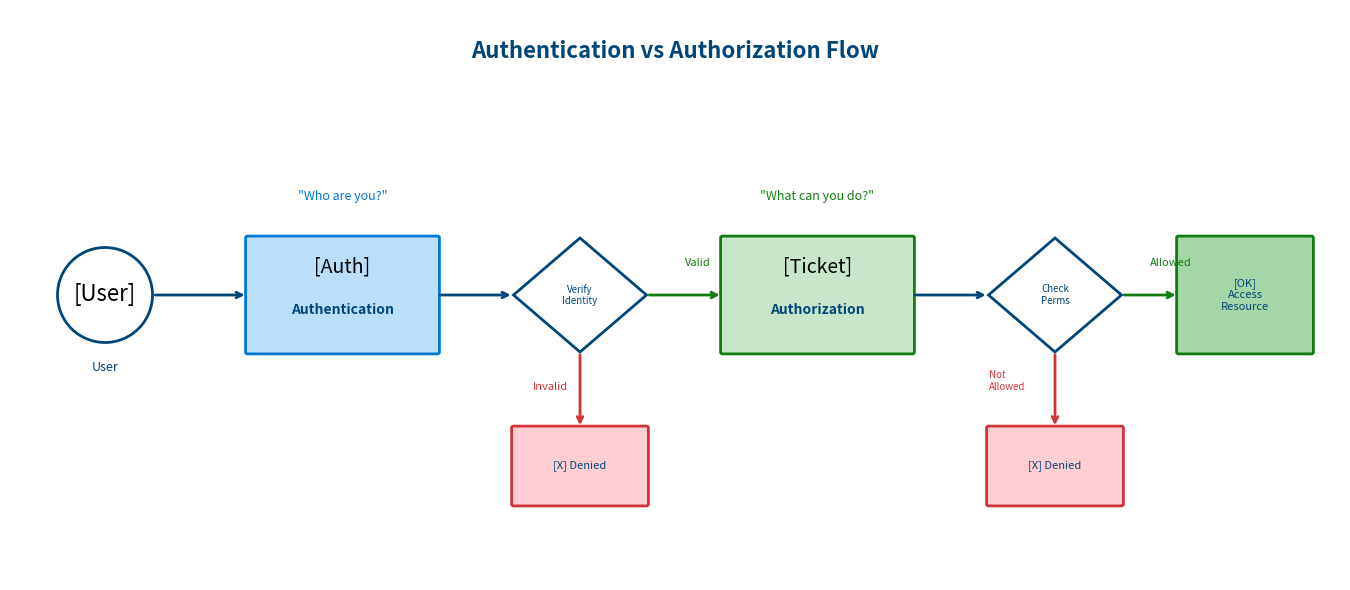

Source code (Python):
#!/usr/bin/env python3
"""Authentication vs Authorization Flow diagram for Level 50"""
import matplotlib.pyplot as plt
import matplotlib.patches as mpatches
from matplotlib.patches import FancyBboxPatch, FancyArrowPatch, Circle, Wedge
import numpy as np

# Azure color palette
AZURE_BLUE = '#0078D4'
AZURE_DARK = '#004578'
AZURE_GREEN = '#107C10'
AZURE_RED = '#D13438'
AUTH_COLOR = '#bbdefb'
AUTHZ_COLOR = '#c8e6c9'
SUCCESS_COLOR = '#a5d6a7'
DENIED_COLOR = '#ffcdd2'

def create_diagram():
    fig, ax = plt.subplots(figsize=(14, 6))
    ax.set_xlim(0, 14)
    ax.set_ylim(0, 6)
    ax.axis('off')
    ax.set_aspect('equal')

    # Title
    ax.text(7, 5.5, 'Authentication vs Authorization Flow',
            fontsize=16, fontweight='bold', ha='center', color=AZURE_DARK)

    # User icon
    user = Circle((1, 3), 0.5, facecolor='white', edgecolor=AZURE_DARK, linewidth=2)
    ax.add_patch(user)
    ax.text(1, 3, '[User]', fontsize=16, ha='center', va='center')
    ax.text(1, 2.2, 'User', fontsize=9, ha='center', color=AZURE_DARK)

    # Authentication box
    auth = FancyBboxPatch((2.5, 2.4), 2, 1.2, boxstyle="round,pad=0.02",
                           facecolor=AUTH_COLOR, edgecolor=AZURE_BLUE, linewidth=2)
    ax.add_patch(auth)
    ax.text(3.5, 3.3, '[Auth]', fontsize=14, ha='center', va='center')
    ax.text(3.5, 2.8, 'Authentication', fontsize=10, fontweight='bold', ha='center', color=AZURE_DARK)
    ax.text(3.5, 4.0, '"Who are you?"', fontsize=9, fontstyle='italic', ha='center', color=AZURE_BLUE)

    # Verify Identity diamond
    diamond_x, diamond_y = 6, 3
    diamond = plt.Polygon([(diamond_x, diamond_y + 0.6), (diamond_x + 0.7, diamond_y),
                           (diamond_x, diamond_y - 0.6), (diamond_x - 0.7, diamond_y)],
                          facecolor='white', edgecolor=AZURE_DARK, linewidth=2)
    ax.add_patch(diamond)
    ax.text(diamond_x, diamond_y, 'Verify\nIdentity', fontsize=7, ha='center', va='center', color=AZURE_DARK)

    # Authorization box
    authz = FancyBboxPatch((7.5, 2.4), 2, 1.2, boxstyle="round,pad=0.02",
                            facecolor=AUTHZ_COLOR, edgecolor=AZURE_GREEN, linewidth=2)
    ax.add_patch(authz)
    ax.text(8.5, 3.3, '[Ticket]', fontsize=14, ha='center', va='center')
    ax.text(8.5, 2.8, 'Authorization', fontsize=10, fontweight='bold', ha='center', color=AZURE_DARK)
    ax.text(8.5, 4.0, '"What can you do?"', fontsize=9, fontstyle='italic', ha='center', color=AZURE_GREEN)

    # Check Permissions diamond
    perm_x, perm_y = 11, 3
    perm_diamond = plt.Polygon([(perm_x, perm_y + 0.6), (perm_x + 0.7, perm_y),
                                (perm_x, perm_y - 0.6), (perm_x - 0.7, perm_y)],
                               facecolor='white', edgecolor=AZURE_DARK, linewidth=2)
    ax.add_patch(perm_diamond)
    ax.text(perm_x, perm_y, 'Check\nPerms', fontsize=7, ha='center', va='center', color=AZURE_DARK)

    # Access Resource box
    access = FancyBboxPatch((12.3, 2.4), 1.4, 1.2, boxstyle="round,pad=0.02",
                             facecolor=SUCCESS_COLOR, edgecolor=AZURE_GREEN, linewidth=2)
    ax.add_patch(access)
    ax.text(13, 3, '[OK]\nAccess\nResource', fontsize=8, ha='center', va='center', color=AZURE_DARK)

    # Denied boxes
    denied1 = FancyBboxPatch((5.3, 0.8), 1.4, 0.8, boxstyle="round,pad=0.02",
                              facecolor=DENIED_COLOR, edgecolor=AZURE_RED, linewidth=2)
    ax.add_patch(denied1)
    ax.text(6, 1.2, '[X] Denied', fontsize=8, ha='center', va='center', color=AZURE_DARK)

    denied2 = FancyBboxPatch((10.3, 0.8), 1.4, 0.8, boxstyle="round,pad=0.02",
                              facecolor=DENIED_COLOR, edgecolor=AZURE_RED, linewidth=2)
    ax.add_patch(denied2)
    ax.text(11, 1.2, '[X] Denied', fontsize=8, ha='center', va='center', color=AZURE_DARK)

    # Arrows
    # User to Auth
    ax.annotate('', xy=(2.5, 3), xytext=(1.5, 3),
                arrowprops=dict(arrowstyle='->', color=AZURE_DARK, lw=2))

    # Auth to Verify
    ax.annotate('', xy=(5.3, 3), xytext=(4.5, 3),
                arrowprops=dict(arrowstyle='->', color=AZURE_DARK, lw=2))

    # Verify to Authz (Valid)
    ax.annotate('', xy=(7.5, 3), xytext=(6.7, 3),
                arrowprops=dict(arrowstyle='->', color=AZURE_GREEN, lw=2))
    ax.text(7.1, 3.3, 'Valid', fontsize=8, color=AZURE_GREEN)

    # Verify to Denied (Invalid)
    ax.annotate('', xy=(6, 1.6), xytext=(6, 2.4),
                arrowprops=dict(arrowstyle='->', color=AZURE_RED, lw=2))
    ax.text(5.5, 2, 'Invalid', fontsize=8, color=AZURE_RED)

    # Authz to Check Perms
    ax.annotate('', xy=(10.3, 3), xytext=(9.5, 3),
                arrowprops=dict(arrowstyle='->', color=AZURE_DARK, lw=2))

    # Check Perms to Access (Allowed)
    ax.annotate('', xy=(12.3, 3), xytext=(11.7, 3),
                arrowprops=dict(arrowstyle='->', color=AZURE_GREEN, lw=2))
    ax.text(12, 3.3, 'Allowed', fontsize=8, color=AZURE_GREEN)

    # Check Perms to Denied (Not Allowed)
    ax.annotate('', xy=(11, 1.6), xytext=(11, 2.4),
                arrowprops=dict(arrowstyle='->', color=AZURE_RED, lw=2))
    ax.text(10.3, 2, 'Not\nAllowed', fontsize=7, color=AZURE_RED)

    plt.tight_layout()
    return fig

if __name__ == '__main__':
    fig = create_diagram()
    fig.savefig('authentication-authorization-flow.svg', format='svg', bbox_inches='tight',
                facecolor='white', edgecolor='none')
    print("Generated authentication-authorization-flow.svg")
    plt.close(fig)
